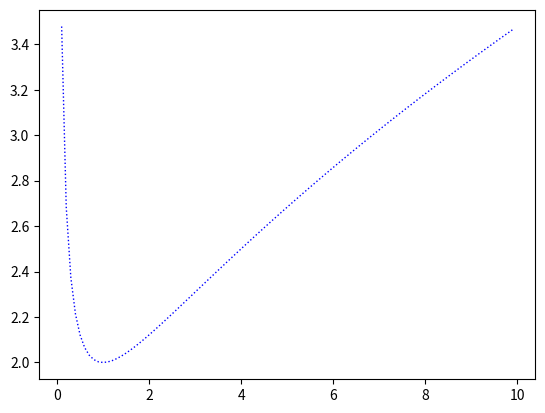

The matplotlib source for this figure:
import numpy as np
import matplotlib.pyplot as plt
x=np.arange(0,10,0.1)
f1=(1+x)/np.sqrt(x)
plt.plot(x,f1,color="blue",linewidth=1,linestyle="dotted")
plt.show()
